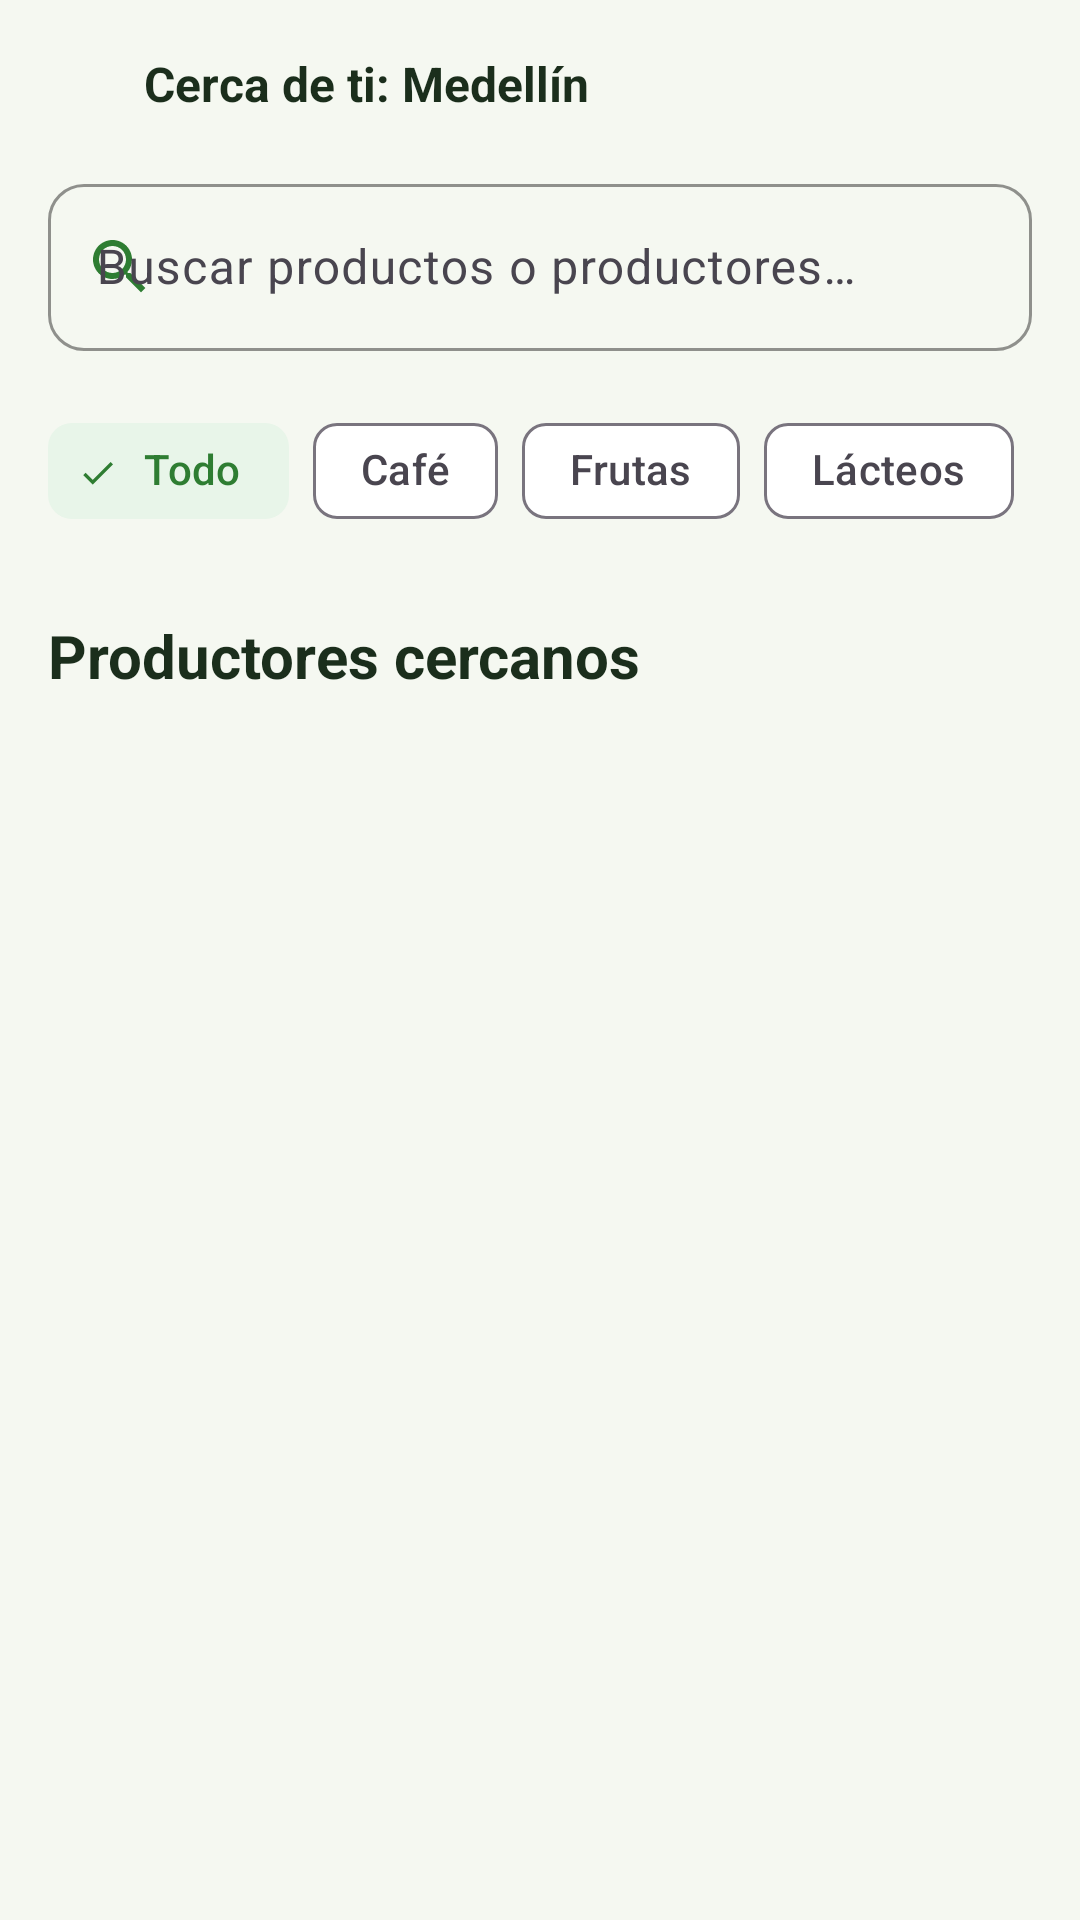

This screen was rendered from an Android layout file. Write that file and the resources it references.
<!-- AndroidManifest.xml: application theme Theme.CosechaLocal -->
<!-- res/layout/fragment_home.xml -->
<?xml version="1.0" encoding="utf-8"?>
<androidx.core.widget.NestedScrollView xmlns:android="http://schemas.android.com/apk/res/android"
    xmlns:app="http://schemas.android.com/apk/res-auto"
    xmlns:tools="http://schemas.android.com/tools"
    android:layout_width="match_parent"
    android:layout_height="match_parent"
    android:background="@color/bg_light"
    android:fillViewport="true">

    <LinearLayout
        android:layout_width="match_parent"
        android:layout_height="wrap_content"
        android:orientation="vertical"
        android:padding="@dimen/spacing_medium">

        
        <LinearLayout
            android:layout_width="match_parent"
            android:layout_height="wrap_content"
            android:gravity="center_vertical"
            android:orientation="horizontal">

            <ImageView
                android:layout_width="24dp"
                android:layout_height="24dp"
                android:contentDescription="@string/cd_location_icon"
                android:src="@drawable/ic_location"
                app:tint="@color/primary_green" />

            <TextView
                android:id="@+id/tvLocationHeader"
                android:layout_width="wrap_content"
                android:layout_height="wrap_content"
                android:layout_marginStart="@dimen/spacing_small"
                android:text="@string/home_location_header"
                android:textColor="@color/text_primary"
                android:textSize="@dimen/text_size_subtitle"
                android:textStyle="bold" />
        </LinearLayout>

        
        <com.google.android.material.textfield.TextInputLayout
            android:id="@+id/tilSearch"
            style="@style/Widget.CosechaLocal.TextInputLayout"
            android:layout_width="match_parent"
            android:layout_height="wrap_content"
            android:layout_marginTop="@dimen/spacing_medium"
            app:startIconDrawable="@drawable/ic_search">

            <com.google.android.material.textfield.TextInputEditText
                android:id="@+id/etSearch"
                android:layout_width="match_parent"
                android:layout_height="wrap_content"
                android:hint="@string/search_hint"
                android:imeOptions="actionSearch"
                android:inputType="text"
                android:maxLines="1" />
        </com.google.android.material.textfield.TextInputLayout>

        
        <HorizontalScrollView
            android:layout_width="match_parent"
            android:layout_height="wrap_content"
            android:layout_marginTop="@dimen/spacing_medium"
            android:scrollbars="none">

            <com.google.android.material.chip.ChipGroup
                android:id="@+id/chipGroupCategories"
                android:layout_width="wrap_content"
                android:layout_height="wrap_content"
                app:singleLine="true"
                app:singleSelection="true">

                <com.google.android.material.chip.Chip
                    android:id="@+id/chipAll"
                    style="@style/Widget.Material3.Chip.Filter"
                    android:layout_width="wrap_content"
                    android:layout_height="wrap_content"
                    android:checked="true"
                    android:text="@string/category_all" />

                <com.google.android.material.chip.Chip
                    android:id="@+id/chipCafe"
                    style="@style/Widget.Material3.Chip.Filter"
                    android:layout_width="wrap_content"
                    android:layout_height="wrap_content"
                    android:text="@string/category_cafe" />

                <com.google.android.material.chip.Chip
                    android:id="@+id/chipFrutas"
                    style="@style/Widget.Material3.Chip.Filter"
                    android:layout_width="wrap_content"
                    android:layout_height="wrap_content"
                    android:text="@string/category_frutas" />

                <com.google.android.material.chip.Chip
                    android:id="@+id/chipLacteos"
                    style="@style/Widget.Material3.Chip.Filter"
                    android:layout_width="wrap_content"
                    android:layout_height="wrap_content"
                    android:text="@string/category_lacteos" />

                <com.google.android.material.chip.Chip
                    android:id="@+id/chipMiel"
                    style="@style/Widget.Material3.Chip.Filter"
                    android:layout_width="wrap_content"
                    android:layout_height="wrap_content"
                    android:text="@string/category_miel" />

                <com.google.android.material.chip.Chip
                    android:id="@+id/chipPanela"
                    style="@style/Widget.Material3.Chip.Filter"
                    android:layout_width="wrap_content"
                    android:layout_height="wrap_content"
                    android:text="@string/category_panela" />

            </com.google.android.material.chip.ChipGroup>
        </HorizontalScrollView>

        
        <TextView
            android:id="@+id/tvSectionTitle"
            android:layout_width="match_parent"
            android:layout_height="wrap_content"
            android:layout_marginTop="@dimen/spacing_large"
            android:layout_marginBottom="@dimen/spacing_small"
            android:text="@string/home_nearby_producers"
            android:textColor="@color/text_primary"
            android:textSize="@dimen/text_size_title"
            android:textStyle="bold" />

        
        <androidx.recyclerview.widget.RecyclerView
            android:id="@+id/rvNearbyProducts"
            android:layout_width="match_parent"
            android:layout_height="wrap_content"
            android:nestedScrollingEnabled="false"
            tools:itemCount="4"
            tools:layoutManager="androidx.recyclerview.widget.GridLayoutManager"
            tools:listitem="@layout/item_product"
            tools:spanCount="2" />

    </LinearLayout>
</androidx.core.widget.NestedScrollView>
<!-- res/layout/item_product.xml (included above) -->
<?xml version="1.0" encoding="utf-8"?>
<com.google.android.material.card.MaterialCardView xmlns:android="http://schemas.android.com/apk/res/android"
    xmlns:app="http://schemas.android.com/apk/res-auto"
    xmlns:tools="http://schemas.android.com/tools"
    style="@style/Widget.CosechaLocal.Card"
    android:layout_width="match_parent"
    android:layout_height="wrap_content"
    android:layout_margin="@dimen/spacing_small"
    android:clickable="true"
    android:focusable="true"
    android:foreground="?attr/selectableItemBackground">

    <androidx.constraintlayout.widget.ConstraintLayout
        android:layout_width="match_parent"
        android:layout_height="wrap_content"
        android:padding="@dimen/spacing_small">

        <ImageView
            android:id="@+id/ivProductImage"
            android:layout_width="0dp"
            android:layout_height="@dimen/product_grid_image_height"
            android:background="@drawable/bg_product_image"
            android:contentDescription="@string/cd_product_image"
            android:padding="@dimen/spacing_medium"
            android:scaleType="centerInside"
            android:src="@drawable/ic_product_placeholder"
            app:layout_constraintEnd_toEndOf="parent"
            app:layout_constraintStart_toStartOf="parent"
            app:layout_constraintTop_toTopOf="parent" />

        <TextView
            android:id="@+id/tvProductName"
            android:layout_width="0dp"
            android:layout_height="wrap_content"
            android:layout_marginTop="@dimen/spacing_small"
            android:ellipsize="end"
            android:maxLines="2"
            android:textColor="@color/text_primary"
            android:textSize="@dimen/text_size_body"
            android:textStyle="bold"
            app:layout_constraintEnd_toEndOf="parent"
            app:layout_constraintStart_toStartOf="parent"
            app:layout_constraintTop_toBottomOf="@id/ivProductImage"
            tools:text="Café de origen 500 g" />

        <TextView
            android:id="@+id/tvProducerName"
            android:layout_width="0dp"
            android:layout_height="wrap_content"
            android:layout_marginTop="2dp"
            android:ellipsize="end"
            android:maxLines="1"
            android:textColor="@color/text_secondary"
            android:textSize="@dimen/text_size_caption"
            app:layout_constraintEnd_toEndOf="parent"
            app:layout_constraintStart_toStartOf="parent"
            app:layout_constraintTop_toBottomOf="@id/tvProductName"
            tools:text="Finca El Cafetal" />

        <ImageView
            android:id="@+id/ivDistanceIcon"
            android:layout_width="14dp"
            android:layout_height="14dp"
            android:layout_marginTop="4dp"
            android:contentDescription="@string/cd_location_icon"
            android:src="@drawable/ic_location"
            app:layout_constraintBottom_toBottomOf="@id/tvDistance"
            app:layout_constraintStart_toStartOf="parent"
            app:layout_constraintTop_toTopOf="@id/tvDistance"
            app:tint="@color/primary_green" />

        <TextView
            android:id="@+id/tvDistance"
            android:layout_width="0dp"
            android:layout_height="wrap_content"
            android:layout_marginStart="4dp"
            android:layout_marginTop="4dp"
            android:textColor="@color/text_secondary"
            android:textSize="@dimen/text_size_caption"
            app:layout_constraintEnd_toEndOf="parent"
            app:layout_constraintStart_toEndOf="@id/ivDistanceIcon"
            app:layout_constraintTop_toBottomOf="@id/tvProducerName"
            tools:text="3.2 km" />

        <TextView
            android:id="@+id/tvProductPrice"
            android:layout_width="0dp"
            android:layout_height="wrap_content"
            android:layout_marginTop="@dimen/spacing_small"
            android:textColor="@color/primary_green"
            android:textSize="@dimen/text_size_subtitle"
            android:textStyle="bold"
            app:layout_constraintBottom_toBottomOf="parent"
            app:layout_constraintEnd_toStartOf="@id/btnAddToCart"
            app:layout_constraintStart_toStartOf="parent"
            app:layout_constraintTop_toBottomOf="@id/tvDistance"
            tools:text="$32.000" />

        <ImageButton
            android:id="@+id/btnAddToCart"
            android:layout_width="@dimen/icon_button_min_size"
            android:layout_height="@dimen/icon_button_min_size"
            android:background="@drawable/bg_button_primary"
            android:contentDescription="@string/cd_add_to_cart"
            android:padding="12dp"
            android:src="@drawable/ic_add"
            app:layout_constraintBottom_toBottomOf="parent"
            app:layout_constraintEnd_toEndOf="parent"
            app:layout_constraintTop_toBottomOf="@id/tvDistance"
            app:tint="@color/white" />

    </androidx.constraintlayout.widget.ConstraintLayout>
</com.google.android.material.card.MaterialCardView>
<!-- resources referenced by this layout -->
<resources>
  <color name="bg_light">#F5F8F1</color>
  <color name="primary_green">#2E7D32</color>
  <color name="text_primary">#1B2E1C</color>
  <color name="text_secondary">#556B58</color>
  <color name="white">#FFFFFF</color>
  <dimen name="icon_button_min_size">48dp</dimen>
  <dimen name="product_grid_image_height">110dp</dimen>
  <dimen name="spacing_large">24dp</dimen>
  <dimen name="spacing_medium">16dp</dimen>
  <dimen name="spacing_small">8dp</dimen>
  <dimen name="text_size_body">14sp</dimen>
  <dimen name="text_size_caption">12sp</dimen>
  <dimen name="text_size_subtitle">16sp</dimen>
  <dimen name="text_size_title">20sp</dimen>
  <!-- drawable bg_button_primary (drawable) -->
  <?xml version="1.0" encoding="utf-8"?>
  <shape xmlns:android="http://schemas.android.com/apk/res/android"
      android:shape="rectangle">
      <solid android:color="@color/primary_green" />
      <corners android:radius="@dimen/corner_radius_button" />
  </shape>
  <!-- drawable bg_product_image (drawable) -->
  <?xml version="1.0" encoding="utf-8"?>
  <shape xmlns:android="http://schemas.android.com/apk/res/android"
      android:shape="rectangle">
      <solid android:color="@color/image_placeholder_bg" />
      <corners android:radius="@dimen/corner_radius_small" />
  </shape>
  <!-- drawable ic_search (drawable) -->
  <vector xmlns:android="http://schemas.android.com/apk/res/android"
      android:width="24dp"
      android:height="24dp"
      android:viewportWidth="24"
      android:viewportHeight="24">
      <path
          android:fillColor="@color/primary_green"
          android:pathData="M15.5,14h-0.79l-0.28,-0.27C15.41,12.59 16,11.11 16,9.5 16,5.91 13.09,3 9.5,3S3,5.91 3,9.5 5.91,16 9.5,16c1.61,0 3.09,-0.59 4.23,-1.57l0.27,0.28v0.79l5,4.99L20.49,19l-4.99,-5zm-6,0C7.01,14 5,11.99 5,9.5S7.01,5 9.5,5 14,7.01 14,9.5 11.99,14 9.5,14z" />
  </vector>
  <string name="category_all">Todo</string>
  <string name="category_cafe">Café</string>
  <string name="category_frutas">Frutas</string>
  <string name="category_lacteos">Lácteos</string>
  <string name="category_miel">Miel</string>
  <string name="category_panela">Panela</string>
  <string name="cd_add_to_cart">Agregar producto al carrito</string>
  <string name="cd_location_icon">Ícono de ubicación</string>
  <string name="cd_product_image">Imagen del producto</string>
  <string name="home_location_header">Cerca de ti: Medellín</string>
  <string name="home_nearby_producers">Productores cercanos</string>
  <string name="search_hint">Buscar productos o productores…</string>
  <style name="Widget.CosechaLocal.Card" parent="Widget.Material3.CardView.Elevated">
          <item name="cardCornerRadius">@dimen/corner_radius_large</item>
          <item name="cardElevation">3dp</item>
          <item name="cardBackgroundColor">@color/card_surface</item>
          <item name="strokeColor">@color/divider_color</item>
          <item name="strokeWidth">1dp</item>
      </style>
  <style name="Theme.CosechaLocal" parent="Base.Theme.CosechaLocal" />
  <dimen name="corner_radius_button">12dp</dimen>
  <color name="image_placeholder_bg">#EAF2EB</color>
  <dimen name="corner_radius_small">8dp</dimen>
  <dimen name="corner_radius_large">16dp</dimen>
  <color name="card_surface">#FFFFFF</color>
  <color name="divider_color">#C8D6C9</color>
  <dimen name="corner_radius_medium">12dp</dimen>
  <color name="dark_green">#1B4D2B</color>
  <color name="amber_accent">#F9A825</color>
  <color name="black">#000000</color>
  <color name="chip_selected_bg">#E8F5E9</color>
  <color name="error_red">#C62828</color>
</resources>
